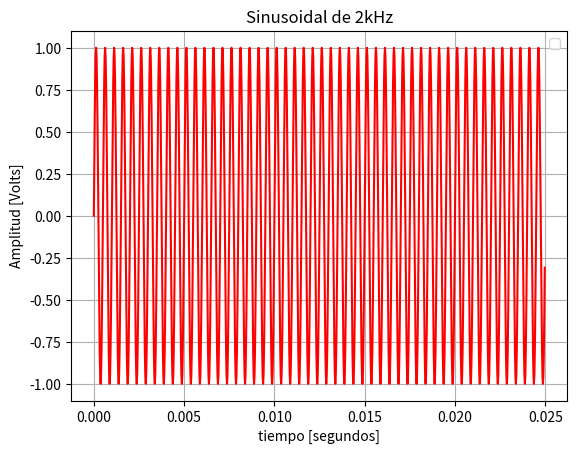
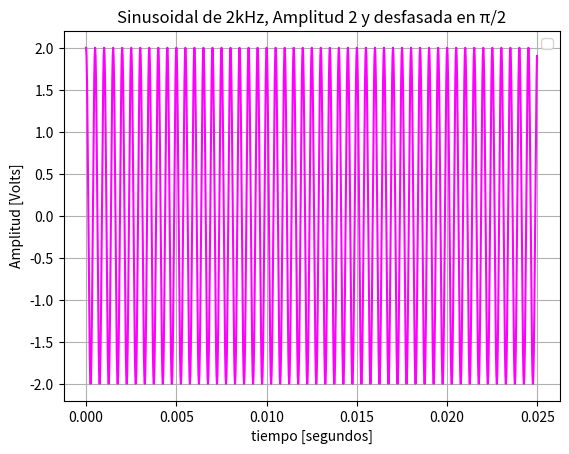
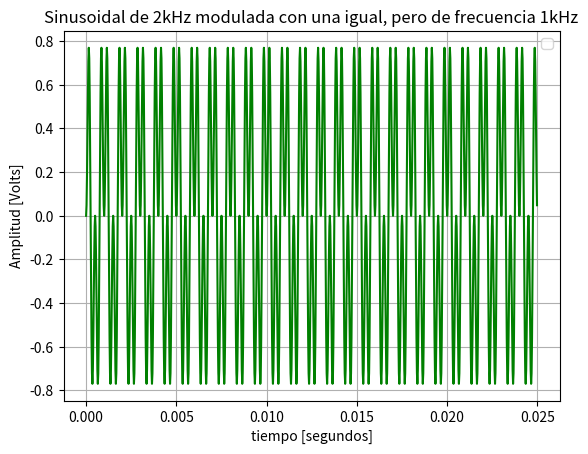
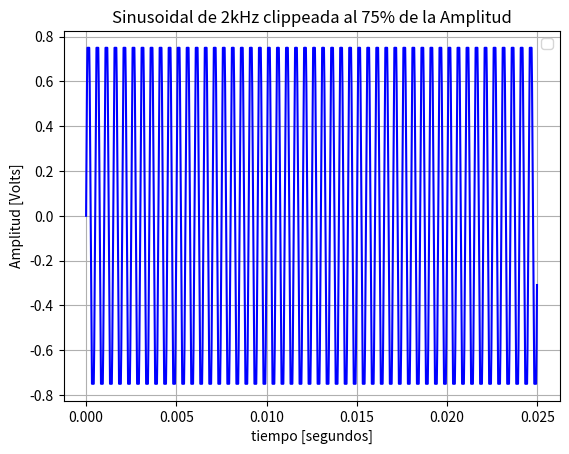
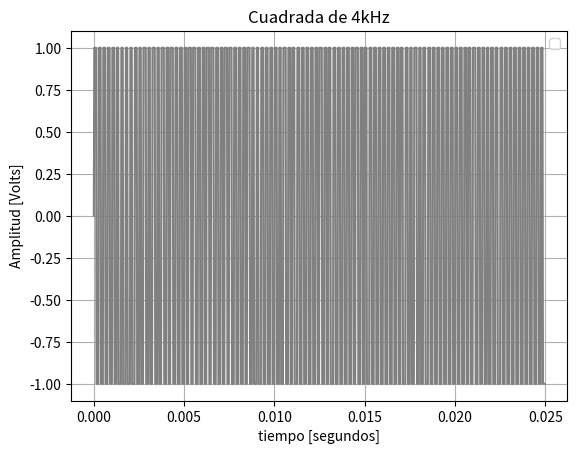
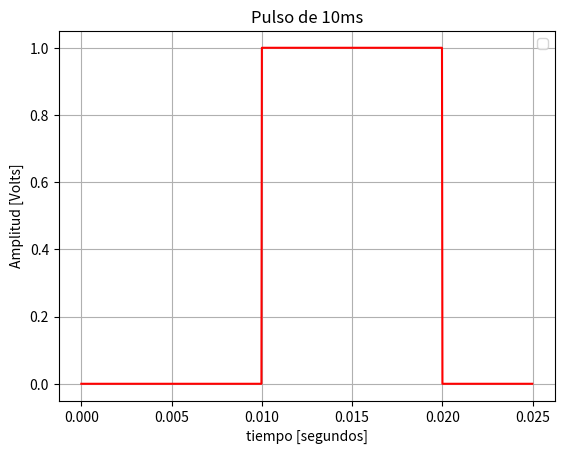
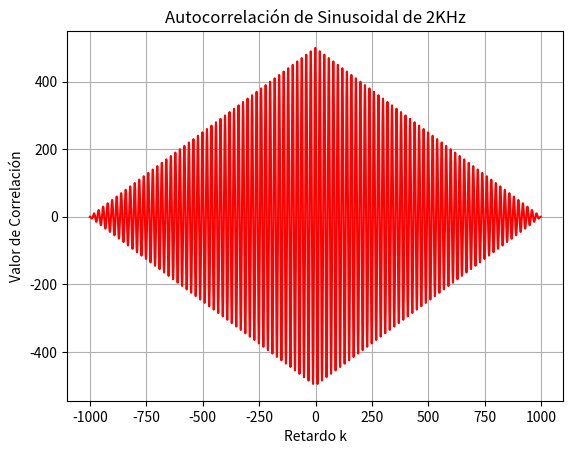
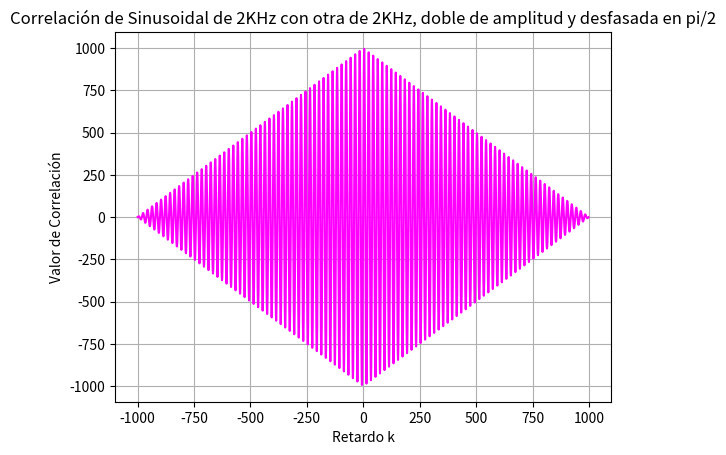
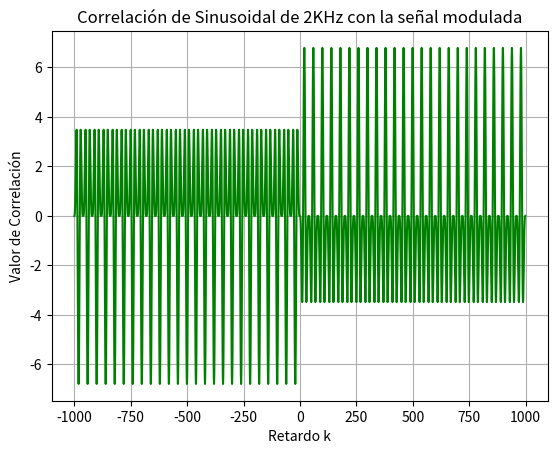
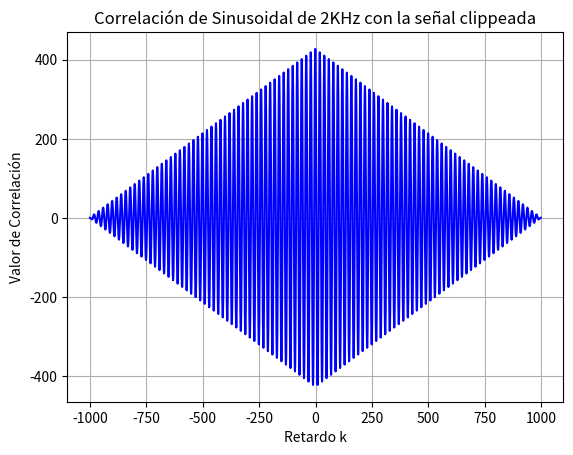
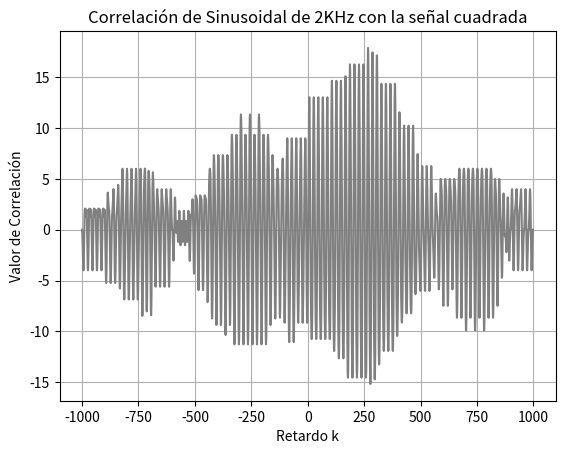
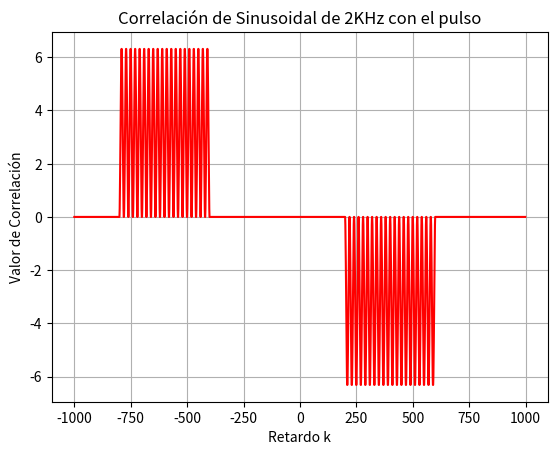
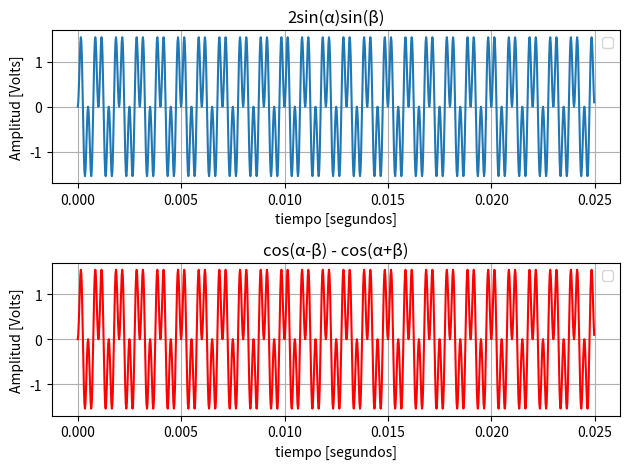
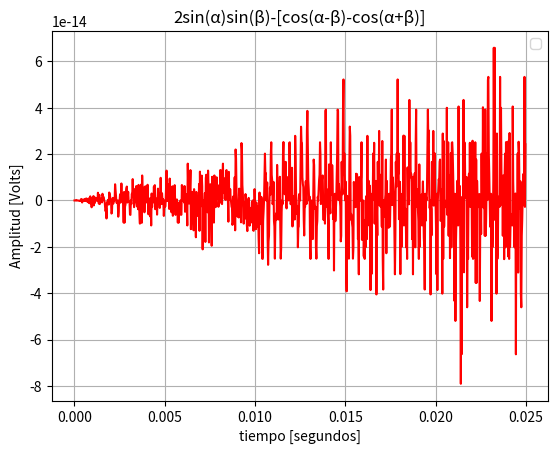

The matplotlib source for these figures, in order:
# -*- coding: utf-8 -*-
"""
Created on Fri Aug 22 13:28:44 2025

@author: Mora
"""

import numpy as np
import matplotlib.pyplot as plt
import scipy.signal as sign

#%% Punto 1

def mi_funcion_sen( ax = 1, dc = 0, fx = 1, ph = 0, nn = 1000, fs = 1000):
    Ts = 1/fs #tiempo de muestreo
    T_simulacion = nn * Ts # segundos
    
    tt = np.arange(start=0, stop=T_simulacion, step = Ts) #grilla temporal
    xx = ax * np.sin( 2 * np.pi * fx * tt + ph ) + dc
    
    return tt, xx

def mi_funcion_cuadrada ( ax = 1, dc = 0, fx = 1, ph = 0, nn = 1000, fs = 1000):
    Ts = 1/fs #tiempo de muestreo
    T_simulacion = nn * Ts # segundos
    
    tc = np.arange(start=0, stop=T_simulacion, step = Ts) #grilla temporal
    xc = ax * np.sign(np.sin( 2 * np.pi * fx * tt + ph ) + dc) #utilizo la funcion sign, que me devuelve -1 para valores negativos, 1 para positivos y 0 para 0.
    
    return tc, xc

def energia (xx):
    E=0
    long = len(xx)
    for k in range(long):
        E = E + (xx[k])**2
    return E

#Para cada Item utilicé misma cantidad de muestras y tiempo de muestreo
fs = 40000
Ts = 1/fs
N = 1000
T_simulacion = N/fs

# Item 1: Una señal sinusoidal de 2KHz
tt, x1 = mi_funcion_sen(fx = 2000, nn = N, fs = fs)
potx1 = np.mean(x1**2)

print(f'La potencia para la sinusoidal de 2KHz es de {potx1} W')

# Item 2: Misma señal amplificada y desfazada en π/2
tt, x2 = mi_funcion_sen(ax=2, fx = 2000, ph = np.pi/2, nn = N, fs = fs)
potx2 = np.mean(x2**2)

print(f'La potencia para la sinusoidal de 2KHz, Amplitud 2 y fase π/2 es de {potx2} W')

# Item 3: Misma señal modulada en amplitud por otra señal sinusoidal de la mitad de la frecuencia.
tt, xaux = mi_funcion_sen(fx = 1000, nn = N, fs = fs)
x3 = x1 * xaux
potx3 = np.mean(x3**2)

print(f'La potencia para la señal modulada es de {potx3} W')

# Item 4: Señal anterior recortada al 75% de su potencia.
a4 = 1*0.75 #reduzco la amplitud en un 75%
x4 = np.clip(x1, -a4, a4)
potx4 = np.mean(x4**2)

print(f'La potencia para la señal clippeada es de {potx4} W')

# Item 5: Una señal cuadrada de 4KHz.
tc, x5 = mi_funcion_cuadrada (fx = 4000, nn = N, fs = fs)
potx5 = np.mean(x5**2)

print(f'La potencia para la señal cuadrada de 4KHz es de {potx5} W')

# Item 6: Un pulso rectangular de 10ms.
tp=np.arange(0,T_simulacion,Ts)

x6=np.zeros(1000)
x6[400:800]=1

enx6 = energia(x6)

print(f'La energia para el pulso rectangular es de {enx6} J')

#En cada caso indique tiempo entre muestras, número de muestras y potencia o energía según corresponda.

# Graficos de Punto 1
plt.figure(1)
plt.plot(tt, x1, color='red')
plt.title('Sinusoidal de 2kHz')
plt.grid(True)
plt.legend()
plt.xlabel('tiempo [segundos]')
plt.ylabel('Amplitud [Volts]')

plt.figure(2)
plt.plot(tt, x2, color='magenta')
plt.title('Sinusoidal de 2kHz, Amplitud 2 y desfasada en π/2')
plt.grid(True)
plt.legend()
plt.xlabel('tiempo [segundos]')
plt.ylabel('Amplitud [Volts]')

plt.figure(3)
plt.plot(tt, x3, color='green')
#plt.plot(tt, x1)
#plt.plot(tt, xaux)
plt.title('Sinusoidal de 2kHz modulada con una igual, pero de frecuencia 1kHz')
plt.grid(True)
plt.legend()
plt.xlabel('tiempo [segundos]')
plt.ylabel('Amplitud [Volts]')

plt.figure(4)
plt.plot(tt, x4, color='blue')
plt.title('Sinusoidal de 2kHz clippeada al 75% de la Amplitud')
plt.grid(True)
plt.legend()
plt.xlabel('tiempo [segundos]')
plt.ylabel('Amplitud [Volts]')

plt.figure(5)
plt.plot(tt, x5, color='grey')
plt.title('Cuadrada de 4kHz')
plt.grid(True)
plt.legend()
plt.xlabel('tiempo [segundos]')
plt.ylabel('Amplitud [Volts]')

plt.figure(6)
plt.plot(tt, x6, color='red')
plt.title('Pulso de 10ms')
plt.grid(True)
plt.legend()
plt.xlabel('tiempo [segundos]')
plt.ylabel('Amplitud [Volts]')

plt.show()

#%% Punto 2: Verificar ortogonalidad entre la primera señal y las demás.
#Para verificar la ortogonalidad, debo hacer el producto interno entre los arrays, y estos deben dar 0
prodx1x2 = np.dot(x1,x2)
prodx1x3 = np.dot(x1,x3)
prodx1x4 = np.dot(x1,x4)
prodx1x5 = np.dot(x1,x5)
prodx1x6 = np.dot(x1,x6)

print(f'{prodx1x2},{prodx1x3},{prodx1x4},{prodx1x5},{prodx1x6}')

#No son todas ortogonales

#%% Punto 3: Graficar la autocorrelación de la primera señal y la correlación entre ésta y las demás
#Para calcular la correlación utilizo la funcion de scipy
def correlacion (v1, v2):
    rv1v2 = sign.correlate(v1,v2)
    eje_rv1v2 = np.arange(-(N), N-1)
    return rv1v2, eje_rv1v2

rx1x1, eje_correlx1 = correlacion(x1,x1)
rx1x2, eje_correlx2 = correlacion(x1,x2)
rx1x3, eje_correlx3 = correlacion(x1,x3)
rx1x4, eje_correlx4 = correlacion(x1,x4)
rx1x5, eje_correlx5 = correlacion(x1,x5)
rx1x6, eje_correlx6 = correlacion(x1,x6)

#Grafico las correlaciones
plt.figure(7)
plt.plot(eje_correlx1, rx1x1, color='red')
plt.title('Autocorrelación de Sinusoidal de 2KHz')
plt.grid(True)
plt.xlabel('Retardo k')
plt.ylabel('Valor de Correlación')

plt.figure(8)
plt.plot(eje_correlx2, rx1x2, color='magenta')
plt.title('Correlación de Sinusoidal de 2KHz con otra de 2KHz, doble de amplitud y desfasada en pi/2')
plt.grid(True)
plt.xlabel('Retardo k')
plt.ylabel('Valor de Correlación')

plt.figure(9)
plt.plot(eje_correlx3, rx1x3, color='green')
plt.title('Correlación de Sinusoidal de 2KHz con la señal modulada')
plt.grid(True)
plt.xlabel('Retardo k')
plt.ylabel('Valor de Correlación')

plt.figure(10)
plt.plot(eje_correlx4, rx1x4, color='blue')
plt.title('Correlación de Sinusoidal de 2KHz con la señal clippeada')
plt.grid(True)
plt.xlabel('Retardo k')
plt.ylabel('Valor de Correlación')

plt.figure(11)
plt.plot(eje_correlx5, rx1x5, color='grey')
plt.title('Correlación de Sinusoidal de 2KHz con la señal cuadrada')
plt.grid(True)
plt.xlabel('Retardo k')
plt.ylabel('Valor de Correlación')

plt.figure(12)
plt.plot(eje_correlx6, rx1x6, color='red')
plt.title('Correlación de Sinusoidal de 2KHz con el pulso')
plt.grid(True)
plt.xlabel('Retardo k')
plt.ylabel('Valor de Correlación')

plt.show()

#%% Punto 4: Mostrar que la igualdad se cumple con señales sinosoidales, considerando α=ω⋅t, el doble de β (Use la frecuencia que desee)
#Voy a utilizar las sinusoidales realizadas anteriormente: x1 y xaux, que son iguales pero una tiene frecuencia 2KHz y la otra 1KHz
xx4i = 2*xaux*x1

#Para el otro lado del igual, utilizo una sinusoidal desfasada en pi/2 para realizar los cosenos. 
tt, xx4aux1 = mi_funcion_sen(fx = 1000,ph = np.pi/2, nn = 1000, fs = 40000)
tt, xx4aux2 = mi_funcion_sen(fx = 3000,ph = np.pi/2, nn = 1000, fs = 40000)

xx4ii=np.zeros(1000) #Inicializo el array

for k in range(1000):
    xx4ii[k] = xx4aux1[k] - xx4aux2[k]
    
#Para demostrar igualdad puedo realizar una resta entre ambas y graficarla, y deberia dar 0
xx4 = np.zeros(1000)

for k in range(1000):
    xx4[k] = xx4i[k] - xx4ii[k]

plt.figure(13)

plt.subplot(2,1,1) #Grafico un lado del igual
plt.plot(tt, xx4i)
plt.title('2sin(α)sin(β)')
plt.legend()
plt.grid(True)
plt.xlabel('tiempo [segundos]')
plt.ylabel('Amplitud [Volts]')

plt.subplot(2,1,2) #Grafico el otro lado del igual
plt.plot(tt, xx4ii, color='red')
plt.title('cos(α-β) - cos(α+β)')
plt.legend()
plt.grid(True)
plt.xlabel('tiempo [segundos]')
plt.ylabel('Amplitud [Volts]')

plt.tight_layout() #Para que se visualice bien ambos graficos y que no se superponga el texto

plt.figure(14)
plt.plot(tt, xx4, color='red')
plt.title('2sin(α)sin(β)-[cos(α-β)-cos(α+β)]')
plt.legend()
plt.grid(True)
plt.xlabel('tiempo [segundos]')
plt.ylabel('Amplitud [Volts]')

plt.show()

#%% Bonus
